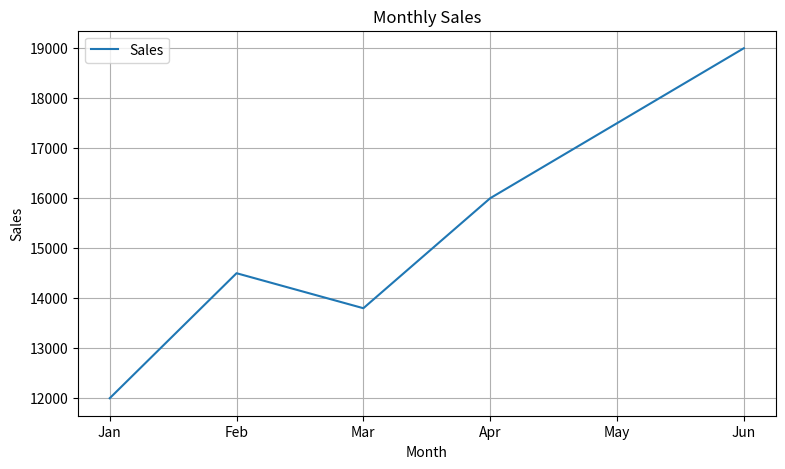

The matplotlib source for this figure:
import pandas as pd
import matplotlib.pyplot as plt

data = pd.DataFrame({
    "Month": ["Jan", "Feb", "Mar", "Apr", "May", "Jun"],
    "Sales": [12000, 14500, 13800, 16000, 17500, 19000]
})

print(data)

plt.figure(figsize=(9, 5))

plt.plot(data["Month"], data["Sales"], label="Sales")

plt.title("Monthly Sales")
plt.xlabel("Month")
plt.ylabel("Sales")

plt.legend()
plt.grid()

plt.savefig("sales_analysis.png")
plt.show()
